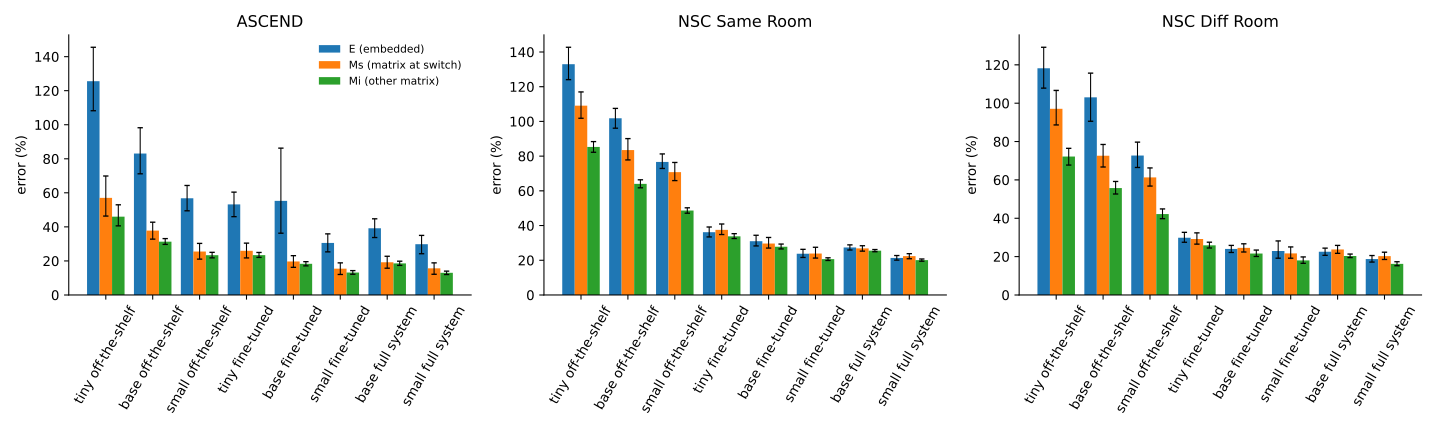

The data file committed next to this chart (first rows):
system, system_id, set, role, error_pct, ci95_low, ci95_high
base off-the-shelf, base__fp16__offshelf_free, ASCEND, E (embedded), 83.07, 71.17, 98.25
base off-the-shelf, base__fp16__offshelf_free, NSC Same Room, E (embedded), 101.8, 96.09, 107.5
base off-the-shelf, base__fp16__offshelf_free, NSC Diff Room, E (embedded), 103.1, 90.57, 115.7
base fine-tuned, ft_base__fp16__ft, ASCEND, E (embedded), 55.28, 36.28, 86.25
base fine-tuned, ft_base__fp16__ft, NSC Same Room, E (embedded), 30.98, 28.25, 34.38
base fine-tuned, ft_base__fp16__ft, NSC Diff Room, E (embedded), 23.99, 22.16, 25.83
small fine-tuned, ft_small__fp16__ft, ASCEND, E (embedded), 30.58, 25.32, 35.88
small fine-tuned, ft_small__fp16__ft, NSC Same Room, E (embedded), 23.75, 21.6, 26.29
small fine-tuned, ft_small__fp16__ft, NSC Diff Room, E (embedded), 22.93, 19.18, 28.17
tiny fine-tuned, ft_tiny__fp16__ft, ASCEND, E (embedded), 53.22, 46.0, 60.42
tiny fine-tuned, ft_tiny__fp16__ft, NSC Same Room, E (embedded), 36.18, 33.44, 39.16
tiny fine-tuned, ft_tiny__fp16__ft, NSC Diff Room, E (embedded), 29.83, 27.48, 32.67
base full system, full_base__fp16__full, ASCEND, E (embedded), 39.2, 33.73, 44.74
base full system, full_base__fp16__full, NSC Same Room, E (embedded), 27.37, 25.91, 28.88
base full system, full_base__fp16__full, NSC Diff Room, E (embedded), 22.54, 20.67, 24.42
small full system, full_small__fp16__full, ASCEND, E (embedded), 29.82, 24.24, 34.99
small full system, full_small__fp16__full, NSC Same Room, E (embedded), 21.34, 20.06, 22.71
small full system, full_small__fp16__full, NSC Diff Room, E (embedded), 18.71, 17.14, 20.56
small off-the-shelf, small__fp16__offshelf_free, ASCEND, E (embedded), 56.79, 49.46, 64.32
small off-the-shelf, small__fp16__offshelf_free, NSC Same Room, E (embedded), 76.67, 72.9, 81.26
small off-the-shelf, small__fp16__offshelf_free, NSC Diff Room, E (embedded), 72.7, 66.49, 79.7
tiny off-the-shelf, tiny__fp16__offshelf_free, ASCEND, E (embedded), 125.6, 108.2, 145.5
tiny off-the-shelf, tiny__fp16__offshelf_free, NSC Same Room, E (embedded), 133, 124.1, 142.7
tiny off-the-shelf, tiny__fp16__offshelf_free, NSC Diff Room, E (embedded), 118.2, 107.8, 129.2
base off-the-shelf, base__fp16__offshelf_free, ASCEND, Ms (matrix at switch), 37.82, 32.81, 42.73
base off-the-shelf, base__fp16__offshelf_free, NSC Same Room, Ms (matrix at switch), 83.48, 77.82, 90.1
base off-the-shelf, base__fp16__offshelf_free, NSC Diff Room, Ms (matrix at switch), 72.61, 66.74, 78.49
base fine-tuned, ft_base__fp16__ft, ASCEND, Ms (matrix at switch), 19.67, 16.22, 23.07
base fine-tuned, ft_base__fp16__ft, NSC Same Room, Ms (matrix at switch), 29.64, 27.02, 33.14
base fine-tuned, ft_base__fp16__ft, NSC Diff Room, Ms (matrix at switch), 24.56, 22.42, 26.67
small fine-tuned, ft_small__fp16__ft, ASCEND, Ms (matrix at switch), 15.45, 12.06, 18.84
small fine-tuned, ft_small__fp16__ft, NSC Same Room, Ms (matrix at switch), 23.86, 21.25, 27.5
small fine-tuned, ft_small__fp16__ft, NSC Diff Room, Ms (matrix at switch), 21.66, 19.16, 25.06
tiny fine-tuned, ft_tiny__fp16__ft, ASCEND, Ms (matrix at switch), 25.94, 21.77, 30.46
tiny fine-tuned, ft_tiny__fp16__ft, NSC Same Room, Ms (matrix at switch), 37.51, 34.81, 40.88
tiny fine-tuned, ft_tiny__fp16__ft, NSC Diff Room, Ms (matrix at switch), 29.17, 26.5, 32.37
base full system, full_base__fp16__full, ASCEND, Ms (matrix at switch), 19.23, 15.71, 22.73
base full system, full_base__fp16__full, NSC Same Room, Ms (matrix at switch), 26.84, 25.26, 28.37
base full system, full_base__fp16__full, NSC Diff Room, Ms (matrix at switch), 23.74, 21.71, 25.85
small full system, full_small__fp16__full, ASCEND, Ms (matrix at switch), 15.64, 12.15, 18.84
small full system, full_small__fp16__full, NSC Same Room, Ms (matrix at switch), 22.36, 20.88, 23.8
small full system, full_small__fp16__full, NSC Diff Room, Ms (matrix at switch), 20.25, 18.51, 22.3
small off-the-shelf, small__fp16__offshelf_free, ASCEND, Ms (matrix at switch), 25.51, 21.05, 30.29
small off-the-shelf, small__fp16__offshelf_free, NSC Same Room, Ms (matrix at switch), 70.79, 65.9, 76.35
small off-the-shelf, small__fp16__offshelf_free, NSC Diff Room, Ms (matrix at switch), 61.29, 56.77, 66.24
tiny off-the-shelf, tiny__fp16__offshelf_free, ASCEND, Ms (matrix at switch), 57.06, 46.34, 69.9
tiny off-the-shelf, tiny__fp16__offshelf_free, NSC Same Room, Ms (matrix at switch), 109.1, 101.8, 117
tiny off-the-shelf, tiny__fp16__offshelf_free, NSC Diff Room, Ms (matrix at switch), 97.07, 88.67, 106.7
base off-the-shelf, base__fp16__offshelf_free, ASCEND, Mi (other matrix), 31.31, 29.71, 33.13
base off-the-shelf, base__fp16__offshelf_free, NSC Same Room, Mi (other matrix), 64.0, 61.74, 66.34
base off-the-shelf, base__fp16__offshelf_free, NSC Diff Room, Mi (other matrix), 55.73, 52.65, 59.19
base fine-tuned, ft_base__fp16__ft, ASCEND, Mi (other matrix), 18.31, 17.09, 19.56
base fine-tuned, ft_base__fp16__ft, NSC Same Room, Mi (other matrix), 27.79, 26.52, 29.34
base fine-tuned, ft_base__fp16__ft, NSC Diff Room, Mi (other matrix), 21.62, 20.08, 23.42
small fine-tuned, ft_small__fp16__ft, ASCEND, Mi (other matrix), 13.18, 12.16, 14.3
small fine-tuned, ft_small__fp16__ft, NSC Same Room, Mi (other matrix), 20.64, 19.88, 21.43
small fine-tuned, ft_small__fp16__ft, NSC Diff Room, Mi (other matrix), 18.03, 16.5, 19.82
tiny fine-tuned, ft_tiny__fp16__ft, ASCEND, Mi (other matrix), 23.41, 22.07, 24.96
tiny fine-tuned, ft_tiny__fp16__ft, NSC Same Room, Mi (other matrix), 33.79, 32.53, 35.31
tiny fine-tuned, ft_tiny__fp16__ft, NSC Diff Room, Mi (other matrix), 25.89, 24.49, 27.52
... 12 more rows
